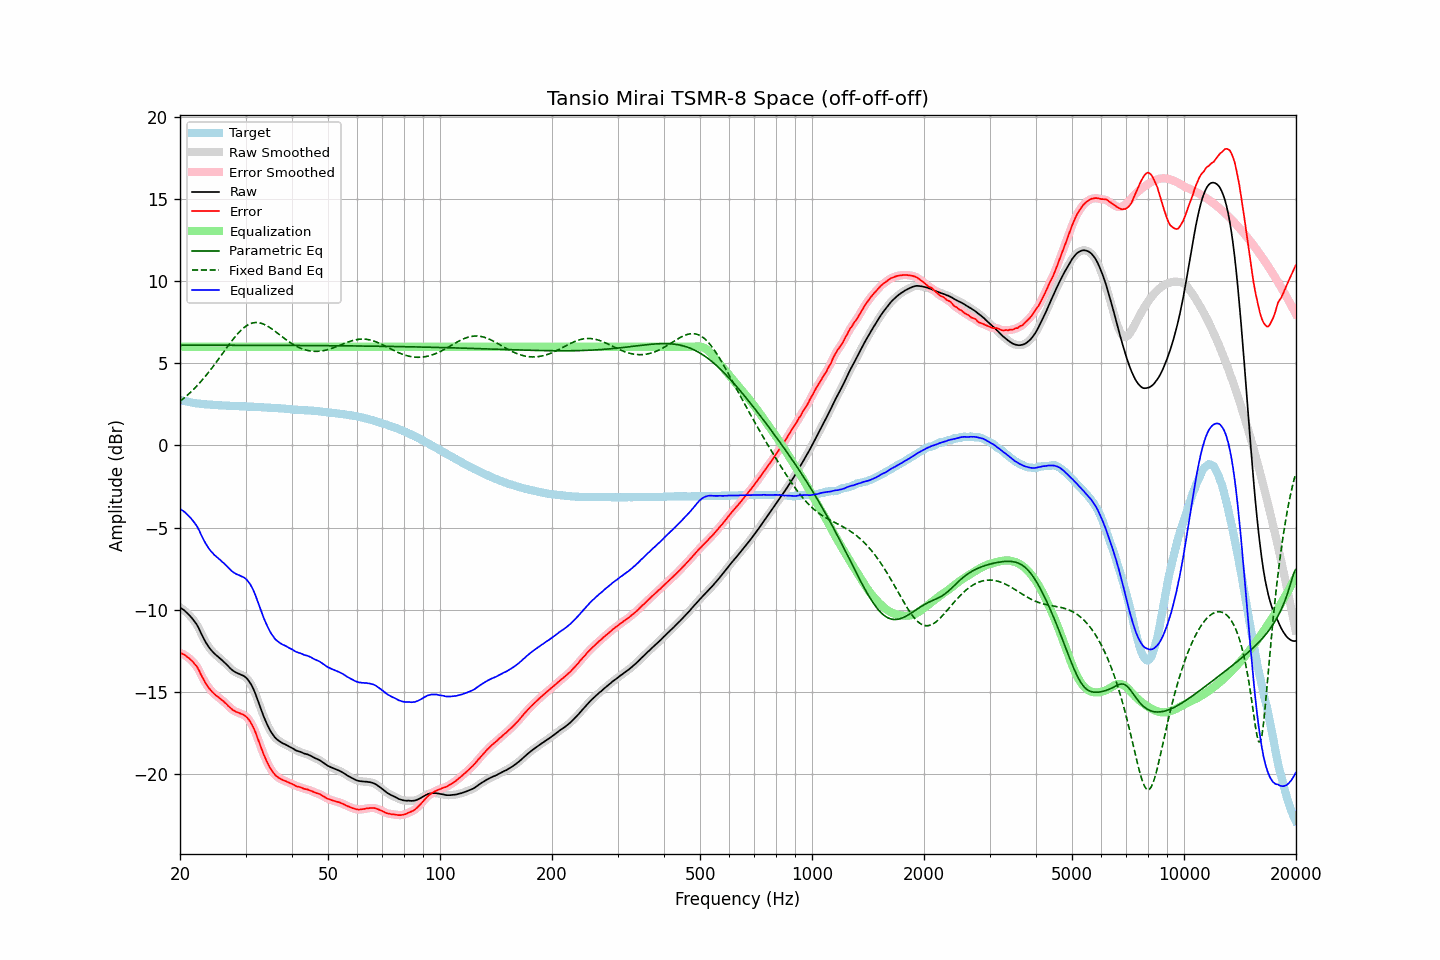

The file beside this chart, header and first rows:
frequency, raw, error, smoothed, error_smoothed, equalization, parametric_eq, fixed_band_eq, equalized_raw, equalized_smoothed, target
20.00, -9.87, -12.63, -9.87, -12.63, 6.00, 6.09, 2.68, -3.87, -3.87, 2.76
20.20, -9.93, -12.66, -9.93, -12.66, 6.00, 6.09, 2.75, -3.93, -3.93, 2.73
20.40, -9.99, -12.70, -9.99, -12.71, 6.00, 6.09, 2.83, -3.99, -3.99, 2.71
20.61, -10.07, -12.76, -10.07, -12.76, 6.00, 6.09, 2.92, -4.07, -4.07, 2.69
20.81, -10.16, -12.83, -10.16, -12.83, 6.00, 6.09, 3.00, -4.16, -4.16, 2.67
21.02, -10.25, -12.90, -10.25, -12.90, 6.00, 6.09, 3.09, -4.25, -4.25, 2.65
21.23, -10.35, -12.98, -10.35, -12.98, 6.00, 6.09, 3.18, -4.35, -4.35, 2.63
21.44, -10.46, -13.07, -10.46, -13.07, 6.00, 6.09, 3.27, -4.46, -4.46, 2.61
21.66, -10.58, -13.17, -10.58, -13.17, 6.00, 6.09, 3.37, -4.58, -4.58, 2.59
21.87, -10.71, -13.29, -10.70, -13.28, 6.00, 6.09, 3.46, -4.71, -4.70, 2.58
22.09, -10.84, -13.40, -10.84, -13.40, 6.00, 6.09, 3.57, -4.84, -4.84, 2.56
22.31, -10.99, -13.54, -11.01, -13.55, 6.00, 6.09, 3.67, -4.99, -5.01, 2.55
22.54, -11.19, -13.72, -11.19, -13.73, 6.00, 6.09, 3.78, -5.19, -5.19, 2.54
22.76, -11.41, -13.94, -11.40, -13.93, 6.00, 6.09, 3.88, -5.41, -5.40, 2.53
22.99, -11.61, -14.13, -11.61, -14.12, 6.00, 6.09, 4.00, -5.61, -5.61, 2.52
23.22, -11.80, -14.31, -11.80, -14.31, 6.00, 6.09, 4.11, -5.80, -5.80, 2.51
23.45, -11.98, -14.48, -11.98, -14.47, 6.00, 6.09, 4.23, -5.98, -5.98, 2.50
23.69, -12.14, -14.62, -12.14, -14.63, 6.00, 6.09, 4.35, -6.14, -6.14, 2.49
23.92, -12.28, -14.77, -12.28, -14.76, 6.00, 6.09, 4.47, -6.28, -6.28, 2.48
24.16, -12.41, -14.88, -12.41, -14.88, 6.00, 6.09, 4.60, -6.41, -6.41, 2.47
24.40, -12.52, -14.99, -12.52, -15.00, 6.00, 6.09, 4.72, -6.52, -6.52, 2.47
24.65, -12.63, -15.09, -12.63, -15.09, 6.00, 6.09, 4.85, -6.63, -6.63, 2.46
24.89, -12.72, -15.18, -12.72, -15.18, 6.00, 6.09, 4.98, -6.72, -6.72, 2.46
25.14, -12.80, -15.25, -12.81, -15.26, 6.00, 6.09, 5.12, -6.80, -6.81, 2.45
25.39, -12.89, -15.33, -12.89, -15.33, 6.00, 6.09, 5.25, -6.89, -6.89, 2.44
25.65, -12.97, -15.41, -12.97, -15.41, 6.00, 6.09, 5.39, -6.97, -6.97, 2.44
25.91, -13.06, -15.49, -13.06, -15.49, 6.00, 6.09, 5.52, -7.06, -7.06, 2.43
26.16, -13.14, -15.57, -13.14, -15.57, 6.00, 6.09, 5.66, -7.14, -7.14, 2.43
26.43, -13.24, -15.66, -13.24, -15.66, 6.00, 6.09, 5.79, -7.24, -7.24, 2.43
26.69, -13.33, -15.75, -13.33, -15.75, 6.00, 6.09, 5.93, -7.33, -7.33, 2.42
26.96, -13.44, -15.85, -13.44, -15.85, 6.00, 6.09, 6.06, -7.44, -7.44, 2.41
27.23, -13.54, -15.94, -13.54, -15.94, 6.00, 6.09, 6.20, -7.54, -7.54, 2.40
27.50, -13.63, -16.03, -13.63, -16.03, 6.00, 6.09, 6.33, -7.63, -7.63, 2.40
27.77, -13.71, -16.11, -13.71, -16.10, 6.00, 6.09, 6.45, -7.71, -7.71, 2.40
28.05, -13.77, -16.16, -13.77, -16.17, 6.00, 6.09, 6.57, -7.77, -7.77, 2.39
28.33, -13.83, -16.22, -13.82, -16.21, 6.00, 6.09, 6.69, -7.83, -7.82, 2.39
28.62, -13.87, -16.26, -13.87, -16.25, 6.00, 6.09, 6.80, -7.87, -7.87, 2.39
28.90, -13.91, -16.29, -13.91, -16.29, 6.00, 6.09, 6.91, -7.91, -7.91, 2.38
29.19, -13.96, -16.33, -13.95, -16.33, 6.00, 6.09, 7.01, -7.96, -7.95, 2.37
29.48, -14.00, -16.37, -14.00, -16.37, 6.00, 6.09, 7.10, -8.00, -8.00, 2.37
29.78, -14.05, -16.42, -14.05, -16.43, 6.00, 6.09, 7.18, -8.05, -8.05, 2.37
30.08, -14.13, -16.50, -14.13, -16.50, 6.00, 6.09, 7.25, -8.13, -8.13, 2.37
30.38, -14.23, -16.59, -14.23, -16.59, 6.00, 6.09, 7.31, -8.23, -8.23, 2.36
30.68, -14.36, -16.72, -14.36, -16.71, 6.00, 6.09, 7.37, -8.36, -8.36, 2.36
30.99, -14.51, -16.86, -14.51, -16.86, 6.00, 6.09, 7.41, -8.51, -8.51, 2.35
31.30, -14.69, -17.04, -14.69, -17.04, 6.00, 6.09, 7.44, -8.69, -8.69, 2.35
31.61, -14.90, -17.24, -14.90, -17.25, 6.00, 6.09, 7.46, -8.90, -8.90, 2.34
31.93, -15.14, -17.47, -15.14, -17.48, 6.00, 6.09, 7.47, -9.14, -9.14, 2.34
32.24, -15.40, -17.74, -15.40, -17.73, 6.00, 6.09, 7.47, -9.40, -9.40, 2.34
32.57, -15.67, -17.99, -15.67, -18.00, 6.00, 6.09, 7.46, -9.67, -9.67, 2.32
32.89, -15.94, -18.26, -15.95, -18.27, 6.00, 6.09, 7.44, -9.94, -9.95, 2.32
33.22, -16.22, -18.54, -16.22, -18.53, 6.00, 6.09, 7.41, -10.22, -10.22, 2.32
33.55, -16.48, -18.79, -16.47, -18.79, 6.00, 6.08, 7.37, -10.48, -10.47, 2.31
33.89, -16.71, -19.01, -16.71, -19.02, 6.00, 6.08, 7.33, -10.71, -10.71, 2.30
34.23, -16.93, -19.23, -16.93, -19.23, 6.00, 6.08, 7.28, -10.93, -10.93, 2.30
34.57, -17.14, -19.43, -17.14, -19.43, 6.00, 6.08, 7.22, -11.14, -11.14, 2.29
34.92, -17.33, -19.61, -17.32, -19.61, 6.00, 6.08, 7.16, -11.33, -11.32, 2.29
35.27, -17.49, -19.77, -17.49, -19.77, 6.00, 6.08, 7.09, -11.49, -11.49, 2.28
35.62, -17.63, -19.90, -17.63, -19.91, 6.00, 6.08, 7.02, -11.63, -11.63, 2.27
35.97, -17.76, -20.03, -17.76, -20.02, 6.00, 6.08, 6.95, -11.76, -11.76, 2.27
... 635 more rows
